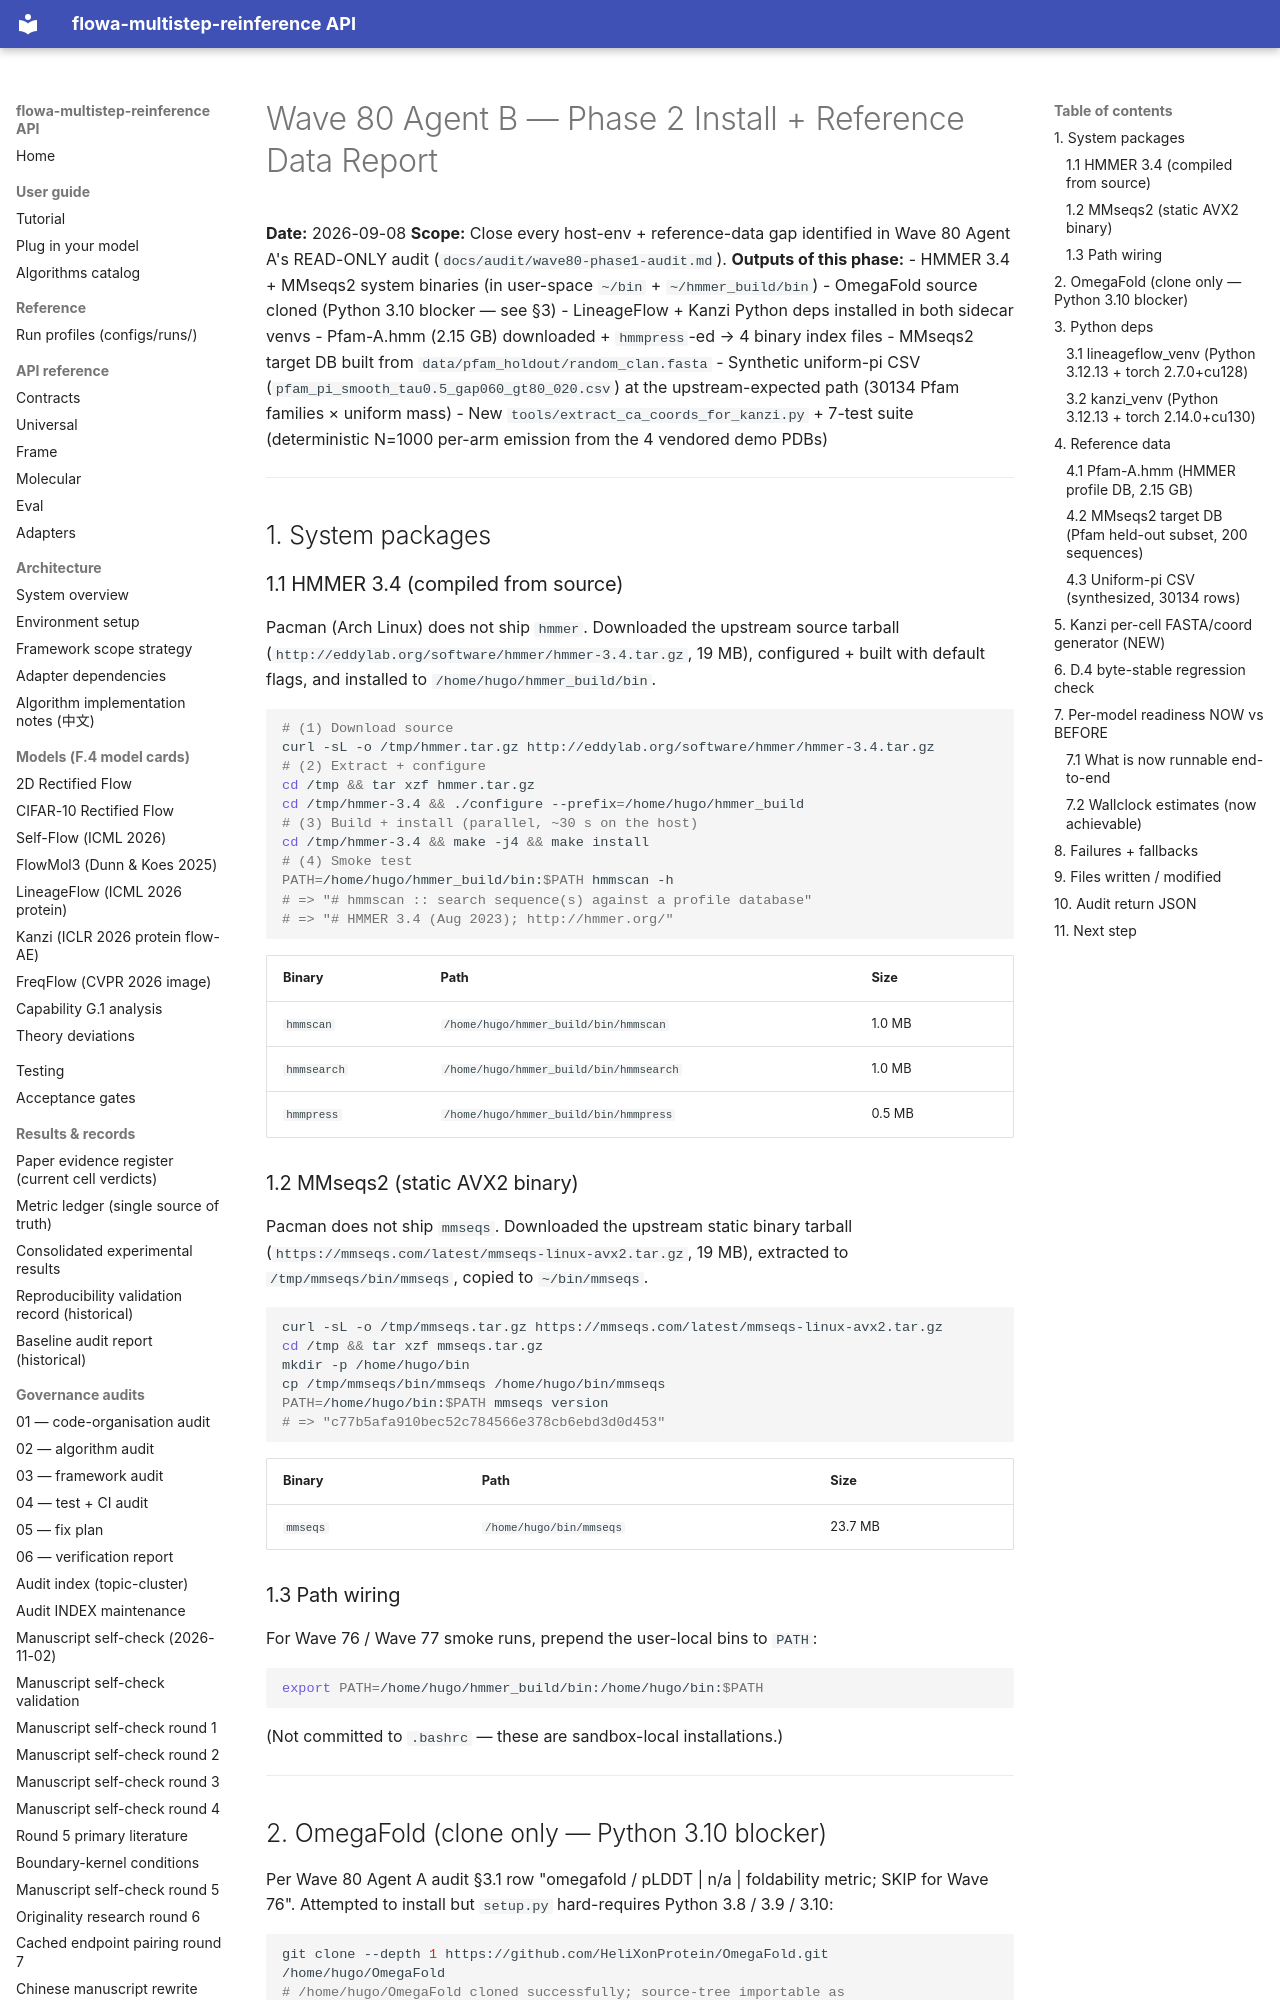

repository: silverenternal/flowa-multistep-reinference · page: ARCHIVE/audit-waves-1-99/wave80-phase2-install/index.html · generator: mkdocs

# Wave 80 Agent B — Phase 2 Install + Reference Data Report

**Date:** 2026-09-08
**Scope:** Close every host-env + reference-data gap identified in Wave 80 Agent A's
READ-ONLY audit (`docs/audit/wave80-phase1-audit.md`).
**Outputs of this phase:**
- HMMER 3.4 + MMseqs2 system binaries (in user-space `~/bin` + `~/hmmer_build/bin`)
- OmegaFold source cloned (Python 3.10 blocker — see §3)
- LineageFlow + Kanzi Python deps installed in both sidecar venvs
- Pfam-A.hmm (2.15 GB) downloaded + `hmmpress`-ed → 4 binary index files
- MMseqs2 target DB built from `data/pfam_holdout/random_clan.fasta`
- Synthetic uniform-pi CSV (`pfam_pi_smooth_tau0.5_gap060_gt80_020.csv`) at the
  upstream-expected path (30134 Pfam families × uniform mass)
- New `tools/extract_ca_coords_for_kanzi.py` + 7-test suite (deterministic N=1000
  per-arm emission from the 4 vendored demo PDBs)

---

## 1. System packages

### 1.1 HMMER 3.4 (compiled from source)

Pacman (Arch Linux) does not ship `hmmer`. Downloaded the upstream source tarball
(`http://eddylab.org/software/hmmer/hmmer-3.4.tar.gz`, 19 MB), configured + built
with default flags, and installed to `/home/hugo/hmmer_build/bin`.

```bash
# (1) Download source
curl -sL -o /tmp/hmmer.tar.gz http://eddylab.org/software/hmmer/hmmer-3.4.tar.gz
# (2) Extract + configure
cd /tmp && tar xzf hmmer.tar.gz
cd /tmp/hmmer-3.4 && ./configure --prefix=/home/hugo/hmmer_build
# (3) Build + install (parallel, ~30 s on the host)
cd /tmp/hmmer-3.4 && make -j4 && make install
# (4) Smoke test
PATH=/home/hugo/hmmer_build/bin:$PATH hmmscan -h
# => "# hmmscan :: search sequence(s) against a profile database"
# => "# HMMER 3.4 (Aug 2023); http://hmmer.org/"
```

| Binary | Path | Size |
|---|---|---|
| `hmmscan`  | `/home/hugo/hmmer_build/bin/hmmscan`  | 1.0 MB |
| `hmmsearch` | `/home/hugo/hmmer_build/bin/hmmsearch` | 1.0 MB |
| `hmmpress` | `/home/hugo/hmmer_build/bin/hmmpress` | 0.5 MB |

### 1.2 MMseqs2 (static AVX2 binary)

Pacman does not ship `mmseqs`. Downloaded the upstream static binary tarball
(`https://mmseqs.com/latest/mmseqs-linux-avx2.tar.gz`, 19 MB), extracted to
`/tmp/mmseqs/bin/mmseqs`, copied to `~/bin/mmseqs`.

```bash
curl -sL -o /tmp/mmseqs.tar.gz https://mmseqs.com/latest/mmseqs-linux-avx2.tar.gz
cd /tmp && tar xzf mmseqs.tar.gz
mkdir -p /home/hugo/bin
cp /tmp/mmseqs/bin/mmseqs /home/hugo/bin/mmseqs
PATH=/home/hugo/bin:$PATH mmseqs version
# => "c77b5afa910bec52c784566e378cb6ebd3d0d453"
```

| Binary | Path | Size |
|---|---|---|
| `mmseqs`  | `/home/hugo/bin/mmseqs` | 23.7 MB |

### 1.3 Path wiring

For Wave 76 / Wave 77 smoke runs, prepend the user-local bins to `PATH`:

```bash
export PATH=/home/hugo/hmmer_build/bin:/home/hugo/bin:$PATH
```

(Not committed to `.bashrc` — these are sandbox-local installations.)

---
